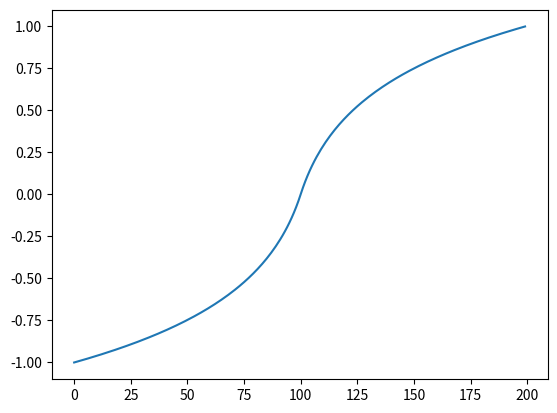

Reproduce this figure in Python.
import numpy as np
import matplotlib.pyplot as plt


def mu_law(x, mu=20):
    output = np.sign(x) * (np.log(1 + mu * np.abs(x)) / np.log(1 + mu))
    return output


def inv_mu_law(x, mu=20):
    output = np.sign(x) * (1 / mu) * ((1 + mu) ** np.abs(x) - 1)
    return output


def analog_to_digital(x, N=256):
    intervals_num = N // 2 - 1
    delta_y = 1. / intervals_num
    return (np.round(x / delta_y) + N // 2).astype(np.uint8)


def digital_to_analog(x, N=256):
    intervals_num = N // 2 - 1
    delta_y = 1. / intervals_num
    return (x.astype(np.float32) - N // 2) * delta_y


def test():

    mu = 10
    x = np.arange(-1, 1, 0.01)
    x2 = mu_law(x, mu)
    x3 = analog_to_digital(x2)
    y1 = digital_to_analog(x3)
    y2 = inv_mu_law(y1, mu)

    plt.plot(x2)
    plt.savefig("_zz.pdf")


if __name__ == '__main__':

    test()